Labelled photos from "dataset_v3", an image-classification folder in yannmeri/PREPARATION_PLAN. The possible labels are: clay, loam, sand.

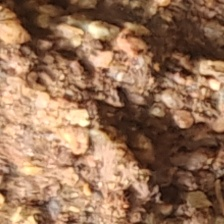
Label: sand

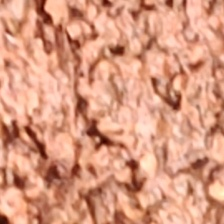
Label: clay

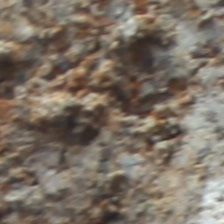
Label: loam

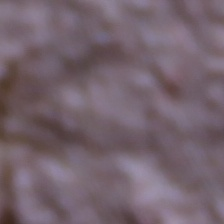
Label: clay

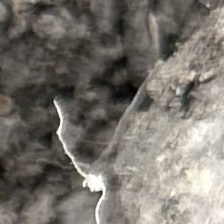
Label: loam

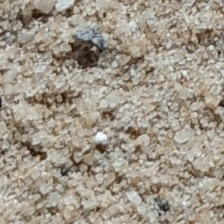
Label: sand
